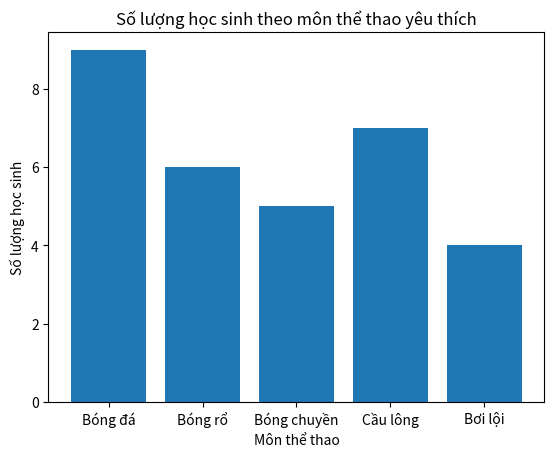

This figure's Python source:
import matplotlib.pyplot as plt

mon_the_thao = ["Bóng đá", "Bóng rổ", "Bóng chuyền", "Cầu lông", "Bơi lội"]
so_hoc_sinh = [9, 6, 5, 7, 4]
plt.bar(mon_the_thao, so_hoc_sinh)
plt.title("Số lượng học sinh theo môn thể thao yêu thích")
plt.xlabel("Môn thể thao")
plt.ylabel("Số lượng học sinh")
plt.show()
